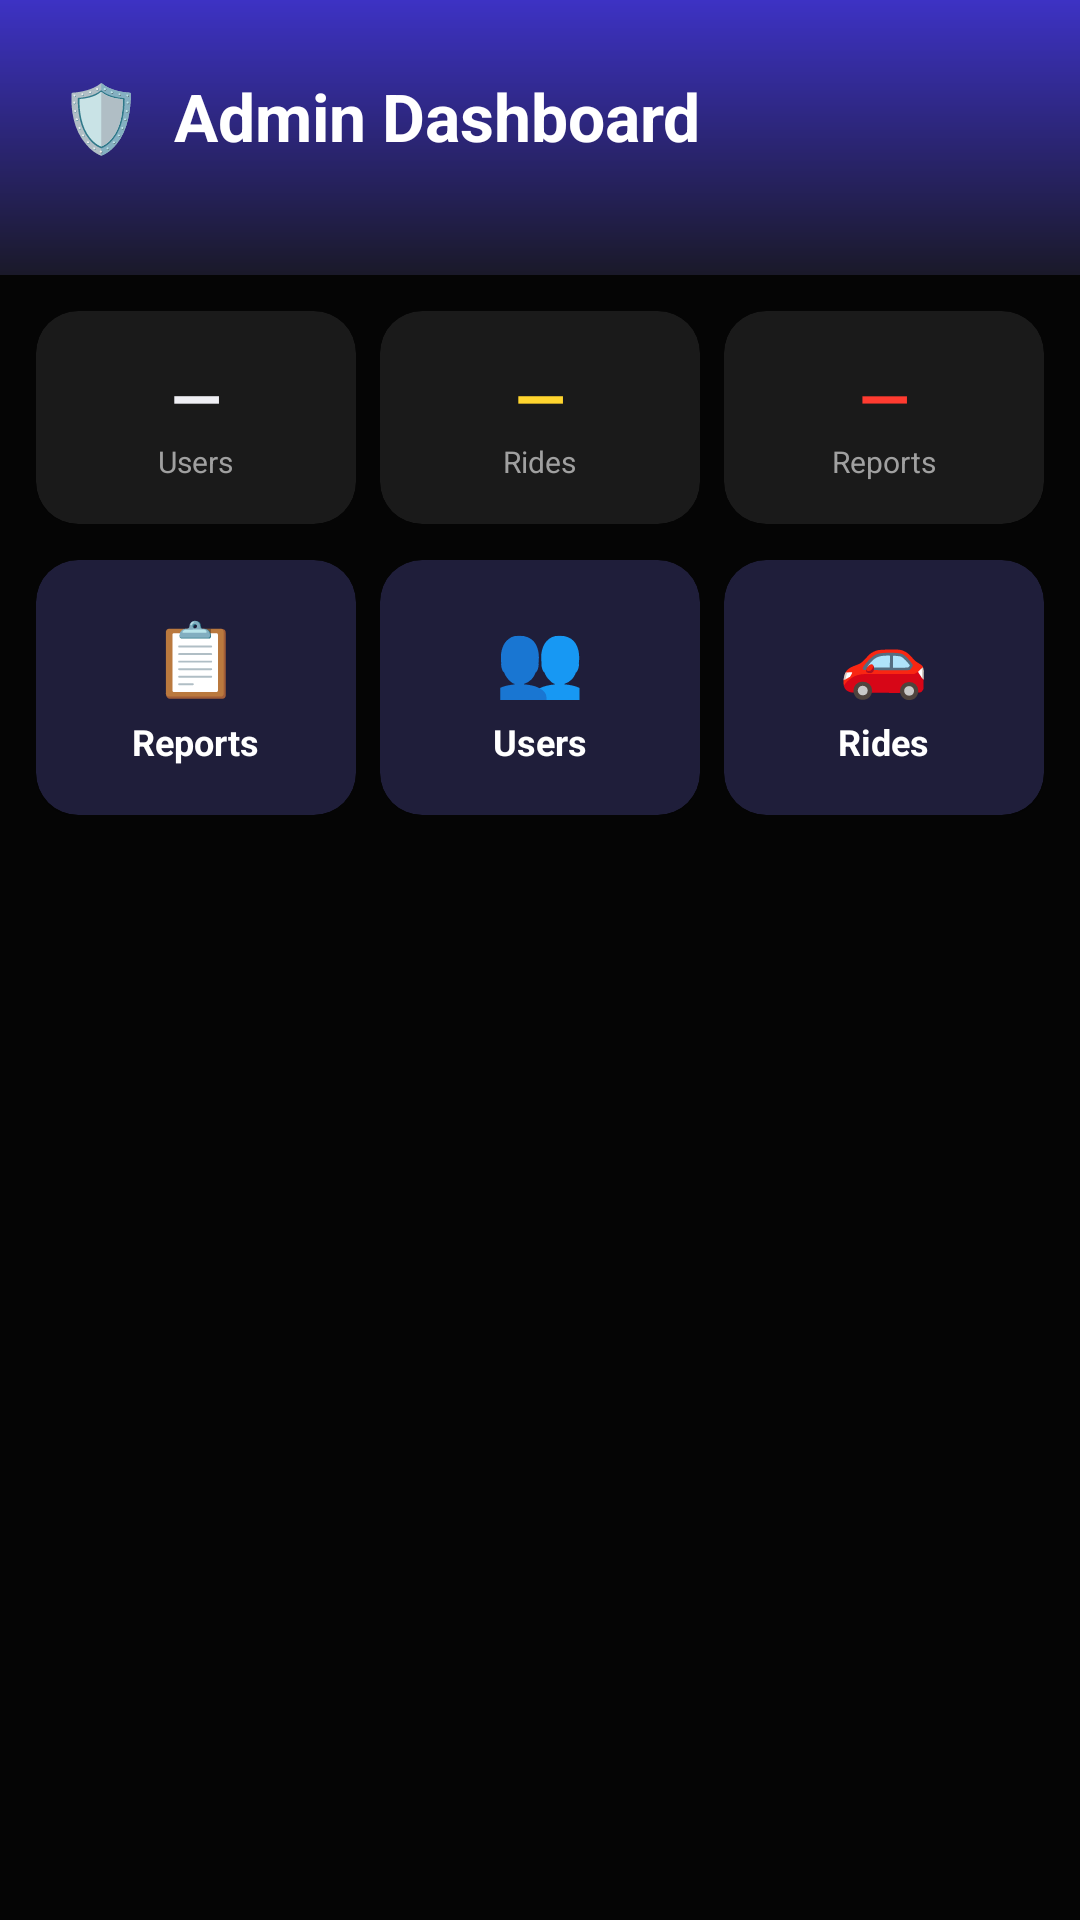

Here is an Android app screen rendered from its layout file. Give the layout XML and the strings, colors and styles it references.
<!-- AndroidManifest.xml: application theme Theme.CampusTaxiPooling -->
<!-- res/layout/activity_admin_dashboard.xml -->
<?xml version="1.0" encoding="utf-8"?>
<LinearLayout
    xmlns:android="http://schemas.android.com/apk/res/android"
    xmlns:app="http://schemas.android.com/apk/res-auto"
    android:layout_width="match_parent"
    android:layout_height="match_parent"
    android:orientation="vertical"
    android:background="@color/bg_dark">

    
    <LinearLayout
        android:layout_width="match_parent"
        android:layout_height="wrap_content"
        android:orientation="vertical"
        android:background="@drawable/bg_profile_header"
        android:paddingHorizontal="20dp"
        android:paddingTop="24dp"
        android:paddingBottom="20dp">

        <TextView
            android:layout_width="wrap_content"
            android:layout_height="wrap_content"
            android:text="🛡  Admin Dashboard"
            android:textSize="22sp"
            android:textStyle="bold"
            android:textColor="@color/white"/>

        <TextView
            android:id="@+id/adminEmailText"
            android:layout_width="wrap_content"
            android:layout_height="wrap_content"
            android:textSize="12sp"
            android:textColor="#CCFFFFFF"
            android:layout_marginTop="2dp"/>
    </LinearLayout>

    
    <LinearLayout
        android:layout_width="match_parent"
        android:layout_height="wrap_content"
        android:orientation="horizontal"
        android:paddingHorizontal="12dp"
        android:paddingVertical="12dp">

        
        <androidx.cardview.widget.CardView
            android:layout_width="0dp"
            android:layout_weight="1"
            android:layout_height="wrap_content"
            android:layout_marginEnd="5dp"
            app:cardBackgroundColor="@color/bg_card"
            app:cardCornerRadius="14dp">
            <LinearLayout
                android:layout_width="match_parent"
                android:layout_height="wrap_content"
                android:orientation="vertical"
                android:gravity="center"
                android:padding="14dp">
                <TextView
                    android:id="@+id/totalUsersCount"
                    android:layout_width="wrap_content"
                    android:layout_height="wrap_content"
                    android:text="—"
                    android:textSize="22sp"
                    android:textStyle="bold"
                    android:textColor="@color/brand_primary_light"/>
                <TextView
                    android:layout_width="wrap_content"
                    android:layout_height="wrap_content"
                    android:text="Users"
                    android:textSize="10sp"
                    android:textColor="@color/text_secondary"/>
            </LinearLayout>
        </androidx.cardview.widget.CardView>

        
        <androidx.cardview.widget.CardView
            android:layout_width="0dp"
            android:layout_weight="1"
            android:layout_height="wrap_content"
            android:layout_marginHorizontal="3dp"
            app:cardBackgroundColor="@color/bg_card"
            app:cardCornerRadius="14dp">
            <LinearLayout
                android:layout_width="match_parent"
                android:layout_height="wrap_content"
                android:orientation="vertical"
                android:gravity="center"
                android:padding="14dp">
                <TextView
                    android:id="@+id/activeRidesCount"
                    android:layout_width="wrap_content"
                    android:layout_height="wrap_content"
                    android:text="—"
                    android:textSize="22sp"
                    android:textStyle="bold"
                    android:textColor="@color/brand_accent"/>
                <TextView
                    android:layout_width="wrap_content"
                    android:layout_height="wrap_content"
                    android:text="Rides"
                    android:textSize="10sp"
                    android:textColor="@color/text_secondary"/>
            </LinearLayout>
        </androidx.cardview.widget.CardView>

        
        <androidx.cardview.widget.CardView
            android:layout_width="0dp"
            android:layout_weight="1"
            android:layout_height="wrap_content"
            android:layout_marginStart="5dp"
            app:cardBackgroundColor="@color/bg_card"
            app:cardCornerRadius="14dp">
            <LinearLayout
                android:layout_width="match_parent"
                android:layout_height="wrap_content"
                android:orientation="vertical"
                android:gravity="center"
                android:padding="14dp">
                <TextView
                    android:id="@+id/pendingReportsCount"
                    android:layout_width="wrap_content"
                    android:layout_height="wrap_content"
                    android:text="—"
                    android:textSize="22sp"
                    android:textStyle="bold"
                    android:textColor="@color/status_error"/>
                <TextView
                    android:layout_width="wrap_content"
                    android:layout_height="wrap_content"
                    android:text="Reports"
                    android:textSize="10sp"
                    android:textColor="@color/text_secondary"/>
            </LinearLayout>
        </androidx.cardview.widget.CardView>
    </LinearLayout>

    
    <LinearLayout
        android:layout_width="match_parent"
        android:layout_height="wrap_content"
        android:orientation="horizontal"
        android:paddingHorizontal="12dp">

        <androidx.cardview.widget.CardView
            android:id="@+id/reportsCard"
            android:layout_width="0dp"
            android:layout_weight="1"
            android:layout_height="85dp"
            android:layout_marginEnd="5dp"
            android:clickable="true"
            android:focusable="true"
            android:foreground="?attr/selectableItemBackground"
            app:cardBackgroundColor="#1F1E3A"
            app:cardCornerRadius="14dp">
            <LinearLayout
                android:layout_width="match_parent"
                android:layout_height="match_parent"
                android:orientation="vertical"
                android:gravity="center"
                android:padding="10dp">
                <TextView android:layout_width="wrap_content"
                    android:layout_height="wrap_content" android:text="📋"
                    android:textSize="24sp"/>
                <TextView android:layout_width="wrap_content"
                    android:layout_height="wrap_content" android:text="Reports"
                    android:textSize="12sp" android:textStyle="bold"
                    android:textColor="@color/text_primary" android:layout_marginTop="4dp"/>
            </LinearLayout>
        </androidx.cardview.widget.CardView>

        <androidx.cardview.widget.CardView
            android:id="@+id/usersCard"
            android:layout_width="0dp"
            android:layout_weight="1"
            android:layout_height="85dp"
            android:layout_marginHorizontal="3dp"
            android:clickable="true"
            android:focusable="true"
            android:foreground="?attr/selectableItemBackground"
            app:cardBackgroundColor="#1F1E3A"
            app:cardCornerRadius="14dp">
            <LinearLayout
                android:layout_width="match_parent"
                android:layout_height="match_parent"
                android:orientation="vertical"
                android:gravity="center"
                android:padding="10dp">
                <TextView android:layout_width="wrap_content"
                    android:layout_height="wrap_content" android:text="👥"
                    android:textSize="24sp"/>
                <TextView android:layout_width="wrap_content"
                    android:layout_height="wrap_content" android:text="Users"
                    android:textSize="12sp" android:textStyle="bold"
                    android:textColor="@color/text_primary" android:layout_marginTop="4dp"/>
            </LinearLayout>
        </androidx.cardview.widget.CardView>

        <androidx.cardview.widget.CardView
            android:id="@+id/ridesCard"
            android:layout_width="0dp"
            android:layout_weight="1"
            android:layout_height="85dp"
            android:layout_marginStart="5dp"
            android:clickable="true"
            android:focusable="true"
            android:foreground="?attr/selectableItemBackground"
            app:cardBackgroundColor="#1F1E3A"
            app:cardCornerRadius="14dp">
            <LinearLayout
                android:layout_width="match_parent"
                android:layout_height="match_parent"
                android:orientation="vertical"
                android:gravity="center"
                android:padding="10dp">
                <TextView android:layout_width="wrap_content"
                    android:layout_height="wrap_content" android:text="🚗"
                    android:textSize="24sp"/>
                <TextView android:layout_width="wrap_content"
                    android:layout_height="wrap_content" android:text="Rides"
                    android:textSize="12sp" android:textStyle="bold"
                    android:textColor="@color/text_primary" android:layout_marginTop="4dp"/>
            </LinearLayout>
        </androidx.cardview.widget.CardView>
    </LinearLayout>

    
    <FrameLayout
        android:id="@+id/adminFragmentContainer"
        android:layout_width="match_parent"
        android:layout_height="0dp"
        android:layout_weight="1"
        android:paddingTop="8dp"/>

</LinearLayout>
<!-- resources referenced by this layout -->
<resources>
  <color name="bg_card">#1A1A1A</color>
  <color name="bg_dark">#050505</color>
  <color name="brand_accent">#FFD52E</color>
  <color name="brand_primary_light">#EFEFF4</color>
  <color name="status_error">#FF3B30</color>
  <color name="text_primary">#FFFFFF</color>
  <color name="text_secondary">#A0A0A0</color>
  <color name="white">#FFFFFFFF</color>
  <!-- drawable bg_profile_header (drawable) -->
  <?xml version="1.0" encoding="utf-8"?>
  <shape xmlns:android="http://schemas.android.com/apk/res/android"
      android:shape="rectangle">
      <gradient
          android:startColor="#3D32C4"
          android:endColor="#1A1929"
          android:angle="270"/>
  </shape>
  <style name="Theme.CampusTaxiPooling" parent="Base.Theme.CampusTaxiPooling" />
  <style name="Base.Theme.CampusTaxiPooling" parent="Theme.Material3.DayNight.NoActionBar">
          
          <item name="colorPrimary">@color/brand_secondary</item>
          <item name="colorOnPrimary">@color/black</item>
          
          
          <item name="android:colorBackground">?attr/colorSurface</item>
          <item name="android:windowBackground">?attr/colorSurface</item>
          
          
          <item name="colorPrimaryContainer">?attr/colorSurfaceVariant</item>
          <item name="colorOnPrimaryContainer">?attr/colorOnSurface</item>
          
          <item name="android:windowLightStatusBar" tools:targetApi="m">true</item>
      </style>
  <color name="brand_secondary">#FFCC00</color>
  <color name="black">#FF000000</color>
</resources>
